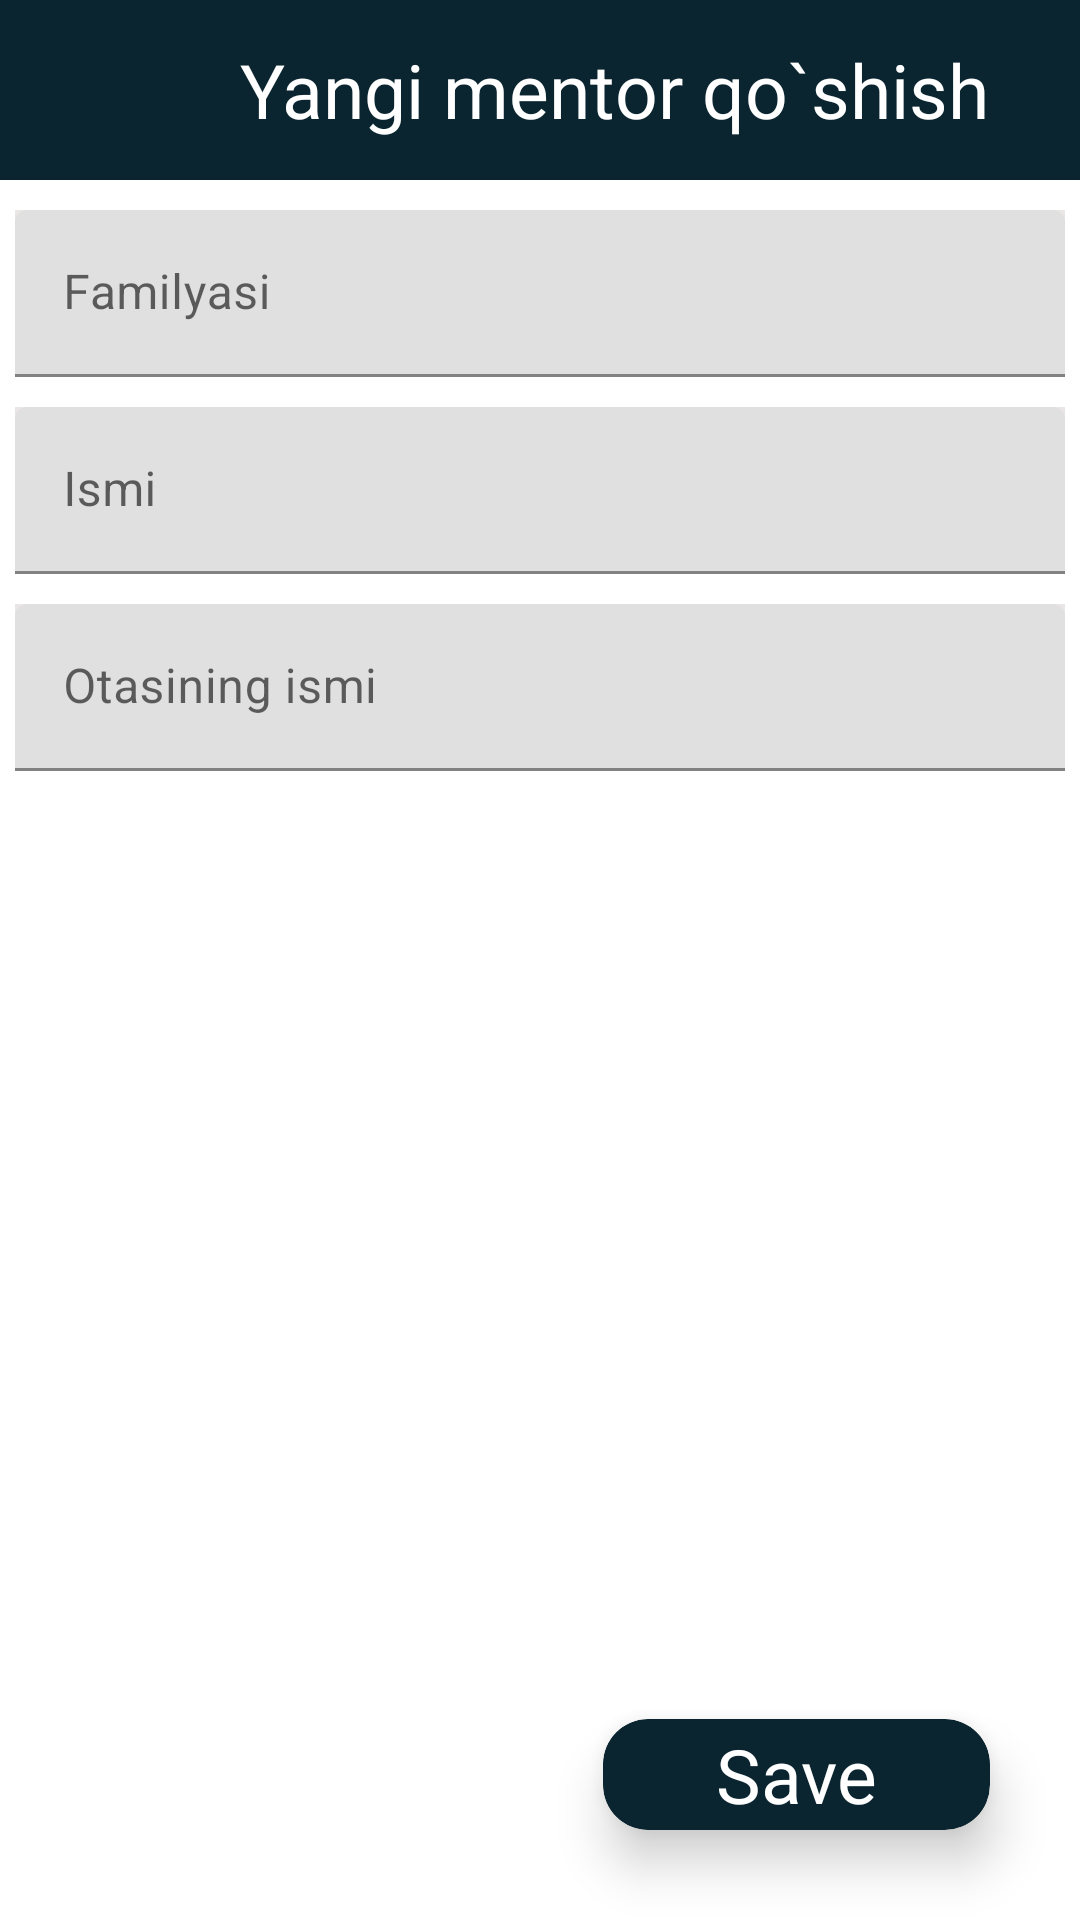

Here is an Android app screen rendered from its layout file. Give the layout XML and the strings, colors and styles it references.
<!-- AndroidManifest.xml: application theme Theme.PDP_uzApp -->
<!-- res/layout/fragment_add_mentor.xml -->
<?xml version="1.0" encoding="utf-8"?>
<androidx.constraintlayout.widget.ConstraintLayout xmlns:android="http://schemas.android.com/apk/res/android"
    xmlns:tools="http://schemas.android.com/tools"
    android:layout_width="match_parent"
    android:layout_height="match_parent"
    xmlns:app="http://schemas.android.com/apk/res-auto"
    tools:context=".fragments.mentor_fragments.AddMentorFragment">
    <LinearLayout
        android:id="@+id/line0"
        app:layout_constraintTop_toTopOf="parent"
        app:layout_constraintLeft_toLeftOf="parent"
        app:layout_constraintRight_toRightOf="parent"
        android:layout_width="match_parent"
        android:layout_height="60dp"
        android:background="@color/pdp"
        android:backgroundTint="@color/pdp">

        <ImageView
            android:id="@+id/left"
            android:layout_width="30dp"
            android:layout_height="30dp"
            android:layout_gravity="center"
            android:layout_marginLeft="30dp"
            android:src="@drawable/back" />

        <TextView
            android:layout_width="wrap_content"
            android:layout_height="wrap_content"
            android:layout_gravity="center"
            android:layout_marginLeft="20dp"
            android:text="Yangi mentor qo`shish"
            android:textColor="@color/white"
            android:textSize="25dp" />

    </LinearLayout>

    <com.google.android.material.textfield.TextInputLayout
        android:id="@+id/mentor_surname"
        app:layout_constraintTop_toBottomOf="@+id/line0"
        app:layout_constraintLeft_toLeftOf="parent"
        app:layout_constraintRight_toRightOf="parent"
        android:layout_width="350dp"
        android:layout_height="wrap_content"
        android:layout_gravity="center"
        android:layout_marginTop="10dp"
        android:background="#EAE6E6"
        android:clickable="true"
        app:hintTextAppearance="@style/TextAppearance.AppCompat.Small">

        <EditText
            android:id="@+id/surname"
            android:layout_width="match_parent"
            android:layout_height="wrap_content"
            android:clickable="true"
            android:hint="Familyasi"
            android:imeOptions="actionGo"
            android:inputType="text"
            android:singleLine="true"
            android:textColor="@color/black" />
    </com.google.android.material.textfield.TextInputLayout>

    <com.google.android.material.textfield.TextInputLayout
        android:id="@+id/input_name"
        app:layout_constraintTop_toBottomOf="@+id/mentor_surname"
        app:layout_constraintLeft_toLeftOf="parent"
        app:layout_constraintRight_toRightOf="parent"
        android:layout_width="350dp"
        android:layout_height="wrap_content"
        android:layout_gravity="center"
        android:layout_marginTop="10dp"
        android:background="#EAE6E6"
        android:clickable="true"
        app:hintTextAppearance="@style/TextAppearance.AppCompat.Small">

        <EditText
            android:id="@+id/name"
            android:layout_width="match_parent"
            android:layout_height="wrap_content"
            android:clickable="true"
            android:hint="Ismi"
            android:imeOptions="actionGo"
            android:inputType="text"
            android:singleLine="true"
            android:textColor="@color/black" />
    </com.google.android.material.textfield.TextInputLayout>

    <com.google.android.material.textfield.TextInputLayout
        app:layout_constraintTop_toBottomOf="@+id/input_name"
        app:layout_constraintLeft_toLeftOf="parent"
        app:layout_constraintRight_toRightOf="parent"
        android:layout_width="350dp"
        android:layout_height="wrap_content"
        android:layout_gravity="center"
        android:layout_marginTop="10dp"
        android:background="#EAE6E6"
        android:clickable="true"
        app:hintTextAppearance="@style/TextAppearance.AppCompat.Small">

        <EditText
            android:id="@+id/patron"
            android:layout_width="match_parent"
            android:layout_height="wrap_content"
            android:clickable="true"
            android:hint="Otasining ismi"
            android:imeOptions="actionGo"
            android:inputType="text"
            android:singleLine="true"
            android:textColor="@color/black" />
    </com.google.android.material.textfield.TextInputLayout>

    <androidx.cardview.widget.CardView
        android:id="@+id/save"
        app:layout_constraintRight_toRightOf="parent"
        app:layout_constraintBottom_toBottomOf="parent"
        android:layout_width="129dp"
        android:layout_height="37dp"
        android:layout_gravity="end"
        android:layout_margin="30dp"
        android:backgroundTint="@color/pdp"
        android:clickable="true"
        android:elevation="10dp"
        app:cardCornerRadius="15dp"
        app:cardElevation="10dp"
        app:cardMaxElevation="10dp">

        <TextView
            android:layout_width="wrap_content"
            android:layout_height="wrap_content"
            android:layout_gravity="center"
            android:text="Save"
            android:textColor="@color/white"
            android:textSize="25dp" />

    </androidx.cardview.widget.CardView>

</androidx.constraintlayout.widget.ConstraintLayout>
<!-- resources referenced by this layout -->
<resources>
  <color name="black">#FF000000</color>
  <color name="pdp">#0A252F</color>
  <color name="white">#FFFFFFFF</color>
  <style name="Theme.PDP_uzApp" parent="Theme.MaterialComponents.DayNight.NoActionBar">
          
          <item name="colorPrimary">@color/purple_500</item>
          <item name="colorPrimaryVariant">@color/purple_700</item>
          <item name="colorOnPrimary">@color/white</item>
          
          <item name="colorSecondary">@color/teal_200</item>
          <item name="colorSecondaryVariant">@color/teal_700</item>
          <item name="colorOnSecondary">@color/black</item>
          
          <item name="android:statusBarColor" tools:targetApi="l">?attr/colorPrimaryVariant</item>
          
      </style>
  <color name="purple_500">#FF6200EE</color>
  <color name="purple_700">#FF3700B3</color>
  <color name="teal_200">#FF03DAC5</color>
  <color name="teal_700">#FF018786</color>
</resources>
